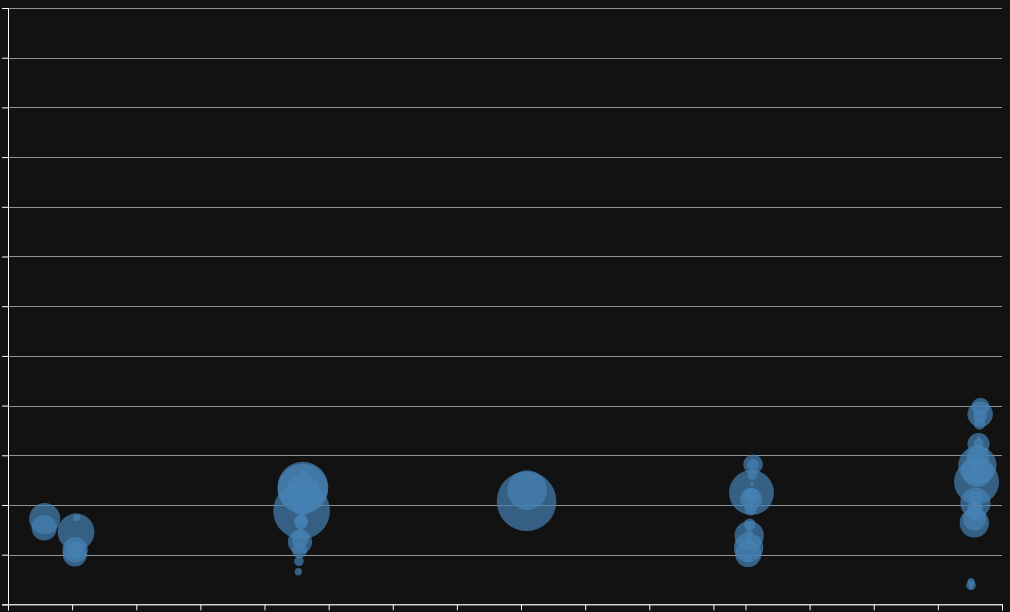
D3 v7 page, settled after 480 driven frames (8 s of simulated time); the page loaded 1 data file(s).


// ── ../global.js
console.log('IT’S ALIVE!');

function $$(selector, context = document) {
  return Array.from(context.querySelectorAll(selector));
}

let pages = [
  { url: '/portfolio/', title: 'Home' },
  { url: '/portfolio/projects', title: 'Projects' },
  { url: '/portfolio/contact', title: 'Contact' },
  { url: '/portfolio/resume/', title: 'Resume' },
  { url: '/portfolio/meta/', title: 'Meta'},
  { url: "https://github.com/djmans630", title: 'Profile' }
];

let nav = document.createElement('nav');
document.body.prepend(nav);

for (let p of pages) {
    let a = document.createElement('a');
    a.href = p.url;
    a.textContent = p.title;
    nav.append(a);

    if (a.host === location.host && a.pathname === location.pathname) {
        a.classList.add('current');
    }
    
    if (a.host !== location.host){
        a.target = "_blank";
    }
}

document.body.insertAdjacentHTML(
    'afterbegin',
    `
      <label class="color-scheme">
      Theme:
        <select>
            <option value='light dark'>Automatic</option>
            <option value='light'>Light</option>
            <option value='dark'>Dark</option>
        </select>
    </label>`
);

let select = document.querySelector('.color-scheme select');

if ("colorScheme" in localStorage) {
    document.documentElement.style.setProperty('color-scheme', localStorage.colorScheme);
    select.value = localStorage.colorScheme;
}

select.addEventListener('input', function (event) {
    console.log('color scheme changed to', event.target.value);
    document.documentElement.style.setProperty('color-scheme', event.target.value);
    localStorage.colorScheme = event.target.value;
});

export async function fetchJSON(url) {
  try {
      // Fetch the JSON file from the given URL
      const response = await fetch(url);
      console.log(response);
      if (!response.ok) {
        throw new Error(`Failed to fetch projects: ${response.statusText}`);
    }

    const data = await response.json();
    return data;

  } 
  catch (error) {
      console.error('Error fetching or parsing JSON data:', error);
  }
}

window.fetchJSON = fetchJSON;

export function renderProjects(project, containerElement, headingLevel = 'h2') {
  if (!(containerElement instanceof HTMLElement)) {
    console.error('Invalid container element provided.');
    return;
  }
  const validHeadings = ['h1', 'h2', 'h3', 'h4', 'h5', 'h6'];
    if (!validHeadings.includes(headingLevel)) {
        console.warn(`Invalid heading level "${headingLevel}". Defaulting to "h2".`);
        headingLevel = 'h2';
    }
  containerElement.innerHTML = '';
  project.forEach(proj => {
    const article = document.createElement('article');
    article.innerHTML = `
      <${headingLevel}>${proj.title} (${proj.year})</${headingLevel}>
      <img class = "project-image" src="${proj.image}" alt="${proj.title}">
      <p>${proj.description}</p>
    `;
    containerElement.appendChild(article);
  });
}

//https://api.github.com/users/djmans630
export async function fetchGitHubData(username) {
  return fetchJSON(`https://api.github.com/users/${username}`);
}

window.fetchGitHubData = fetchGitHubData;
// ── main.js
import * as d3 from "https://cdn.jsdelivr.net/npm/d3@7/+esm"; // ✅ Import D3.js module

let data = []; // ✅ Store CSV data
let commits = []; // ✅ Store processed commit data

const width = 1000;
const height = 600;

let xScale, yScale; // ✅ Global variables
let brushSelection = null; // ✅ Declare globally

function displayStats() {
  processCommits(); // ✅ Ensure commit data is processed

  const dl = d3.select("#stats").append("dl").attr("class", "stats");

  // ✅ Total LOC
  dl.append("dt").html('Total <abbr title="Lines of code">LOC</abbr>');
  dl.append("dd").text(data.length);

  // ✅ Total Commits
  dl.append("dt").text("Commits");
  dl.append("dd").text(commits.length);

  // ✅ Number of Files
  let numFiles = new Set(data.map((d) => d.file)).size;
  dl.append("dt").text("Files");
  dl.append("dd").text(numFiles);

  // ✅ Maximum Depth
  let maxDepth = d3.max(data, (d) => d.depth);
  dl.append("dt").text("Max Depth");
  dl.append("dd").text(maxDepth);

  // ✅ Longest Line Length
  let longestLine = d3.max(data, (d) => d.length);
  dl.append("dt").text("Longest Line");
  dl.append("dd").text(longestLine);

  // ✅ Maximum File Length
  let maxFileLength = d3.max(
    d3.rollups(data, (v) => d3.max(v, (d) => d.line), (d) => d.file),
    (d) => d[1]
  );
  dl.append("dt").text("Max File Length");
  dl.append("dd").text(maxFileLength);

  // ✅ Average File Length
  let avgFileLength = d3.mean(
    d3.rollups(data, (v) => d3.max(v, (d) => d.line), (d) => d.file),
    (d) => d[1]
  );
  dl.append("dt").text("Avg File Length");
  dl.append("dd").text(avgFileLength.toFixed(2));

  // ✅ Average Depth
  let avgDepth = d3.mean(data, (d) => d.depth);
  dl.append("dt").text("Avg Depth");
  dl.append("dd").text(avgDepth.toFixed(2));

  // ✅ Time of Day Most Work Done
  let timeOfDay = d3.rollups(
    data,
    (v) => v.length,
    (d) => Math.floor(d.datetime.getHours() / 6) // Buckets: 0-6, 6-12, 12-18, 18-24
  );
  let mostWorkPeriod = d3.greatest(timeOfDay, (d) => d[1])?.[0];
  let periodLabels = ["Night", "Morning", "Afternoon", "Evening"];
  dl.append("dt").text("Most Work Done (Time)");
  dl.append("dd").text(periodLabels[mostWorkPeriod]);
}


async function loadData() {
  data = await d3.csv("loc.csv", (row) => ({
    ...row,
    line: Number(row.line),
    depth: Number(row.depth),
    length: Number(row.length),
    date: new Date(row.date + "T00:00" + row.timezone),
    datetime: new Date(row.datetime),
  }));

  console.log("Data Loaded:", data); // ✅ Debugging log

  processCommits(); // ✅ Ensure commits are processed first
  displayStats(); // ✅ Make sure this function exists before calling it
  createScatterplot(); // ✅ Create graph last
}

function processCommits() {
  commits = d3
    .groups(data, (d) => d.commit)
    .map(([commit, lines]) => {
      let first = lines[0];
      let { author, date, time, timezone, datetime } = first;
      let ret = {
        id: commit,
        url: `https://github.com/vis-society/lab-7/commit/${commit}`,
        author,
        date,
        time,
        timezone,
        datetime,
        hourFrac: datetime.getHours() + datetime.getMinutes() / 60,
        totalLines: lines.length,
      };

      Object.defineProperty(ret, 'lines', {
        value: lines,
        configurable: false,
        writable: false,
        enumerable: false,
      });

      return ret;
    });
}

function createScatterplot() {
  const svg = d3
    .select("#chart")
    .append("svg")
    .attr("viewBox", `0 0 ${width} ${height}`)
    .style("overflow", "visible");

  xScale = d3.scaleTime()
    .domain(d3.extent(commits, (d) => d.datetime))
    .range([0, width])
    .nice();

  yScale = d3.scaleLinear()
    .domain([0, 24])
    .range([height, 0]);

  // ✅ Compute Min & Max Lines Edited
  const [minLines, maxLines] = d3.extent(commits, (d) => d.totalLines);

  // ✅ Use scaleSqrt() for correct size perception
  const rScale = d3
    .scaleSqrt()
    .domain([minLines, maxLines])
    .range([2, 30]);

  // ✅ Sort commits so large dots are drawn first
  const sortedCommits = d3.sort(commits, (d) => -d.totalLines);

  // ✅ Add gridlines BEFORE the axes
  const gridlines = svg.append("g").attr("class", "gridlines");

  gridlines.call(
    d3.axisLeft(yScale)
      .tickSize(-width)
      .tickFormat("")
  );

  // ✅ Add X and Y axes
  const xAxis = d3.axisBottom(xScale);
  const yAxis = d3.axisLeft(yScale).tickFormat((d) => String(d % 24).padStart(2, "0") + ":00");

  svg.append("g").attr("transform", `translate(0, ${height})`).call(xAxis);
  svg.append("g").call(yAxis);

  // ✅ Add dots AFTER gridlines and axes, using sorted commits
  const dots = svg.append("g").attr("class", "dots");

  dots.selectAll("circle")
    .data(sortedCommits)
    .join("circle")
    .attr("cx", (d) => xScale(d.datetime))
    .attr("cy", (d) => yScale(d.hourFrac))
    .attr("r", (d) => rScale(d.totalLines))
    .attr("fill", "steelblue")
    .style("fill-opacity", 0.7)
    .on("mouseenter", function (event, commit) {
      d3.select(event.currentTarget).style("fill-opacity", 1);
      updateTooltipContent(commit);
      updateTooltipPosition(event);
      updateTooltipVisibility(true);
    })
    .on("mousemove", (event) => {
      updateTooltipPosition(event);
    })
    .on("mouseleave", function () {
      d3.select(event.currentTarget).style("fill-opacity", 0.7);
      updateTooltipContent({});
      updateTooltipVisibility(false);
    });

  // ✅ Add Brush
  const brush = d3.brush()
    .extent([[0, 0], [width, height]])
    .on("start brush end", brushed);

  svg.append("g")
    .attr("class", "brush")
    .call(brush);

  // ✅ Raise dots and other elements after brush to restore hover functionality
  svg.selectAll(".dots, .overlay ~ *").raise();
}


function brushed(event) {
  brushSelection = event.selection;

  updateSelection();

  if (!brushSelection) {
    d3.select("body").style("cursor", "default"); // ✅ Reset cursor
  }
}


function updateSelection() {
  if (!brushSelection) {
    d3.selectAll('circle').classed('selected', false);
    updateSelectionCount();
    updateLanguageBreakdown();
    return;
  }

  const [[x0, y0], [x1, y1]] = brushSelection;

  const selectedCommits = commits.filter((d) => {
    const cx = xScale(d.datetime);
    const cy = yScale(d.hourFrac);
    return x0 <= cx && cx <= x1 && y0 <= cy && cy <= y1;
  });

  d3.selectAll('circle')
    .classed('selected', (d) => selectedCommits.some(c => c.id === d.id)); // ✅ Fix selection logic

  updateSelectionCount(selectedCommits);
  updateLanguageBreakdown(selectedCommits);
}

function updateSelectionCount(selectedCommits = []) {
  const countElement = document.getElementById('selection-count');

  countElement.textContent = selectedCommits.length
    ? `${selectedCommits.length} commits selected`
    : "No commits selected";
}

function updateLanguageBreakdown(selectedCommits = []) {
  const container = document.getElementById('language-breakdown');

  if (selectedCommits.length === 0) {
    container.innerHTML = "<p>No selection made</p>";
    return;
  }

  const lines = selectedCommits.flatMap((d) => d.lines);

  const breakdown = d3.rollup(
    lines,
    (v) => v.length,
    (d) => d.type
  );

  container.innerHTML = '';

  for (const [language, count] of breakdown) {
    const proportion = count / lines.length;
    const formatted = d3.format('.1~%')(proportion);

    container.innerHTML += `
        <dt>${language}</dt>
        <dd>${count} lines (${formatted})</dd>
    `;
  }
}

function isCommitSelected(commit) {
  if (!brushSelection) return false;

  const [[x0, y0], [x1, y1]] = brushSelection;
  const x = xScale(commit.datetime);
  const y = yScale(commit.hourFrac);

  return x0 <= x && x <= x1 && y0 <= y && y <= y1;
}

function updateTooltipContent(commit) {
  const link = document.getElementById('commit-link');
  const date = document.getElementById('commit-date');
  const time = document.getElementById('commit-time');
  const author = document.getElementById('commit-author');
  const lines = document.getElementById('commit-lines');

  if (!commit) {
    link.textContent = "";
    date.textContent = "";
    time.textContent = "";
    author.textContent = "";
    lines.textContent = "";
    return;
  }

  link.href = commit.url;
  link.textContent = commit.id;
  date.textContent = commit.date;
  time.textContent = commit.time;
  author.textContent = commit.author;
  lines.textContent = commit.totalLines;
}

function updateTooltipVisibility(isVisible) {
  const tooltip = document.getElementById('commit-tooltip');
  tooltip.classList.toggle('visible', isVisible);
}

function updateTooltipPosition(event) {
  const tooltip = document.getElementById('commit-tooltip');
  if (!tooltip) return;

  const tooltipWidth = tooltip.offsetWidth;
  const tooltipHeight = tooltip.offsetHeight;

  let x = event.clientX + 10;
  let y = event.clientY + 10;

  if (x + tooltipWidth > window.innerWidth) x = event.clientX - tooltipWidth - 10;
  if (y + tooltipHeight > window.innerHeight) y = event.clientY - tooltipHeight - 10;

  tooltip.style.left = `${x}px`;
  tooltip.style.top = `${y}px`;
}

document.addEventListener('DOMContentLoaded', async () => {
  await loadData();
});


### data: loc.csv
file, line, type, commit, author, date, time, timezone, datetime, depth, length
style.css, 1, css, a2a02420, djmans630, 2025-01-09, 19:27:30, -08:00, 2025-01-09T19:27:30-08:00, 0, 5
style.css, 2, css, a2a02420, djmans630, 2025-01-09, 19:27:30, -08:00, 2025-01-09T19:27:30-08:00, 0, 44
style.css, 3, css, a2a02420, djmans630, 2025-01-09, 19:27:30, -08:00, 2025-01-09T19:27:30-08:00, 0, 43
style.css, 4, css, a2a02420, djmans630, 2025-01-09, 19:27:30, -08:00, 2025-01-09T19:27:30-08:00, 0, 1
style.css, 5, css, a2a02420, djmans630, 2025-01-09, 19:27:30, -08:00, 2025-01-09T19:27:30-08:00, 0, 24
style.css, 6, css, 93ae33af, djmans630, 2025-01-17, 17:44:52, -08:00, 2025-01-17T17:44:52-08:00, 0, 16
style.css, 7, css, 8defdc66, djmans630, 2025-01-17, 17:19:39, -08:00, 2025-01-17T17:19:39-08:00, 0, 19
style.css, 8, css, 93ae33af, djmans630, 2025-01-17, 17:44:52, -08:00, 2025-01-17T17:44:52-08:00, 0, 13
style.css, 9, css, e0ac1f4e, djmans630, 2025-01-17, 18:10:10, -08:00, 2025-01-17T18:10:10-08:00, 0, 0
style.css, 10, css, e0ac1f4e, djmans630, 2025-01-17, 18:10:10, -08:00, 2025-01-17T18:10:10-08:00, 0, 0
style.css, 11, css, 5a15eddd, djmans630, 2025-01-17, 18:31:15, -08:00, 2025-01-17T18:31:15-08:00, 0, 2
style.css, 12, css, 5a15eddd, djmans630, 2025-01-17, 18:31:15, -08:00, 2025-01-17T18:31:15-08:00, 0, 8
style.css, 13, css, e0ac1f4e, djmans630, 2025-01-17, 18:10:10, -08:00, 2025-01-17T18:10:10-08:00, 0, 17
style.css, 14, css, e0ac1f4e, djmans630, 2025-01-17, 18:10:10, -08:00, 2025-01-17T18:10:10-08:00, 0, 0
style.css, 15, css, e0ac1f4e, djmans630, 2025-01-17, 18:10:10, -08:00, 2025-01-17T18:10:10-08:00, 0, 0
style.css, 16, css, 2afd818d, djmans630, 2025-01-17, 19:02:50, -08:00, 2025-01-17T19:02:50-08:00, 0, 4
style.css, 17, css, d82ec410, djmans630, 2025-01-24, 20:09:30, -08:00, 2025-01-24T20:09:30-08:00, 0, 40
style.css, 18, css, e0ac1f4e, djmans630, 2025-01-17, 18:10:10, -08:00, 2025-01-17T18:10:10-08:00, 0, 13
style.css, 19, css, 5a15eddd, djmans630, 2025-01-17, 18:31:15, -08:00, 2025-01-17T18:31:15-08:00, 0, 21
style.css, 20, css, 5a15eddd, djmans630, 2025-01-17, 18:31:15, -08:00, 2025-01-17T18:31:15-08:00, 0, 14
style.css, 21, css, 5a15eddd, djmans630, 2025-01-17, 18:31:15, -08:00, 2025-01-17T18:31:15-08:00, 0, 18
style.css, 22, css, 5a15eddd, djmans630, 2025-01-17, 18:31:15, -08:00, 2025-01-17T18:31:15-08:00, 0, 14
style.css, 23, css, 5a15eddd, djmans630, 2025-01-17, 18:31:15, -08:00, 2025-01-17T18:31:15-08:00, 0, 19
style.css, 24, css, 5a15eddd, djmans630, 2025-01-17, 18:31:15, -08:00, 2025-01-17T18:31:15-08:00, 0, 24
style.css, 25, css, 5a15eddd, djmans630, 2025-01-17, 18:31:15, -08:00, 2025-01-17T18:31:15-08:00, 0, 26
style.css, 26, css, d82ec410, djmans630, 2025-01-24, 20:09:30, -08:00, 2025-01-24T20:09:30-08:00, 0, 42
style.css, 27, css, d82ec410, djmans630, 2025-01-24, 20:09:30, -08:00, 2025-01-24T20:09:30-08:00, 0, 40
style.css, 28, css, 5a15eddd, djmans630, 2025-01-17, 18:31:15, -08:00, 2025-01-17T18:31:15-08:00, 0, 0
style.css, 29, css, 5a15eddd, djmans630, 2025-01-17, 18:31:15, -08:00, 2025-01-17T18:31:15-08:00, 0, 0
style.css, 30, css, 8635b96d, djmans630, 2025-01-17, 19:18:33, -08:00, 2025-01-17T19:18:33-08:00, 0, 2
style.css, 31, css, 8635b96d, djmans630, 2025-01-17, 19:18:33, -08:00, 2025-01-17T19:18:33-08:00, 0, 7
style.css, 32, css, 8635b96d, djmans630, 2025-01-17, 19:18:33, -08:00, 2025-01-17T19:18:33-08:00, 0, 0
style.css, 33, css, 8635b96d, djmans630, 2025-01-17, 19:18:33, -08:00, 2025-01-17T19:18:33-08:00, 0, 0
style.css, 34, css, 8635b96d, djmans630, 2025-01-17, 19:18:33, -08:00, 2025-01-17T19:18:33-08:00, 0, 9
style.css, 35, css, 5a15eddd, djmans630, 2025-01-17, 18:31:15, -08:00, 2025-01-17T18:31:15-08:00, 0, 44
style.css, 36, css, 5a15eddd, djmans630, 2025-01-17, 18:31:15, -08:00, 2025-01-17T18:31:15-08:00, 0, 21
style.css, 37, css, 7299ddd1, djmans630, 2025-01-17, 18:37:18, -08:00, 2025-01-17T18:37:18-08:00, 0, 0
style.css, 38, css, 7299ddd1, djmans630, 2025-01-17, 18:37:18, -08:00, 2025-01-17T18:37:18-08:00, 0, 0
style.css, 39, css, ac78b525, djmans630, 2025-01-17, 19:46:16, -08:00, 2025-01-17T19:46:16-08:00, 0, 5
style.css, 40, css, 7299ddd1, djmans630, 2025-01-17, 18:37:18, -08:00, 2025-01-17T18:37:18-08:00, 0, 35
style.css, 41, css, 7299ddd1, djmans630, 2025-01-17, 18:37:18, -08:00, 2025-01-17T18:37:18-08:00, 0, 0
style.css, 42, css, 7299ddd1, djmans630, 2025-01-17, 18:37:18, -08:00, 2025-01-17T18:37:18-08:00, 0, 0
style.css, 43, css, 7299ddd1, djmans630, 2025-01-17, 18:37:18, -08:00, 2025-01-17T18:37:18-08:00, 0, 4
style.css, 44, css, 7299ddd1, djmans630, 2025-01-17, 18:37:18, -08:00, 2025-01-17T18:37:18-08:00, 0, 33
style.css, 45, css, d82ec410, djmans630, 2025-01-24, 20:09:30, -08:00, 2025-01-24T20:09:30-08:00, 0, 18
style.css, 46, css, 65fadb84, djmans630, 2025-01-17, 19:22:43, -08:00, 2025-01-17T19:22:43-08:00, 0, 0
style.css, 47, css, 65fadb84, djmans630, 2025-01-17, 19:22:43, -08:00, 2025-01-17T19:22:43-08:00, 0, 0
style.css, 48, css, 65fadb84, djmans630, 2025-01-17, 19:22:43, -08:00, 2025-01-17T19:22:43-08:00, 0, 7
style.css, 49, css, 65fadb84, djmans630, 2025-01-17, 19:22:43, -08:00, 2025-01-17T19:22:43-08:00, 0, 46
style.css, 50, css, 65fadb84, djmans630, 2025-01-17, 19:22:43, -08:00, 2025-01-17T19:22:43-08:00, 0, 21
style.css, 51, css, d82ec410, djmans630, 2025-01-24, 20:09:30, -08:00, 2025-01-24T20:09:30-08:00, 0, 0
style.css, 52, css, d82ec410, djmans630, 2025-01-24, 20:09:30, -08:00, 2025-01-24T20:09:30-08:00, 0, 0
style.css, 53, css, d82ec410, djmans630, 2025-01-24, 20:09:30, -08:00, 2025-01-24T20:09:30-08:00, 0, 18
style.css, 54, css, d82ec410, djmans630, 2025-01-24, 20:09:30, -08:00, 2025-01-24T20:09:30-08:00, 0, 17
style.css, 55, css, fe8cd3d6, djmans630, 2025-01-24, 20:36:01, -08:00, 2025-01-24T20:36:01-08:00, 0, 9
style.css, 56, css, fe8cd3d6, djmans630, 2025-01-24, 20:36:01, -08:00, 2025-01-24T20:36:01-08:00, 0, 10
style.css, 57, css, d82ec410, djmans630, 2025-01-24, 20:09:30, -08:00, 2025-01-24T20:09:30-08:00, 0, 13
style.css, 58, css, d82ec410, djmans630, 2025-01-24, 20:09:30, -08:00, 2025-01-24T20:09:30-08:00, 0, 19
… [head cut at 6 KiB]